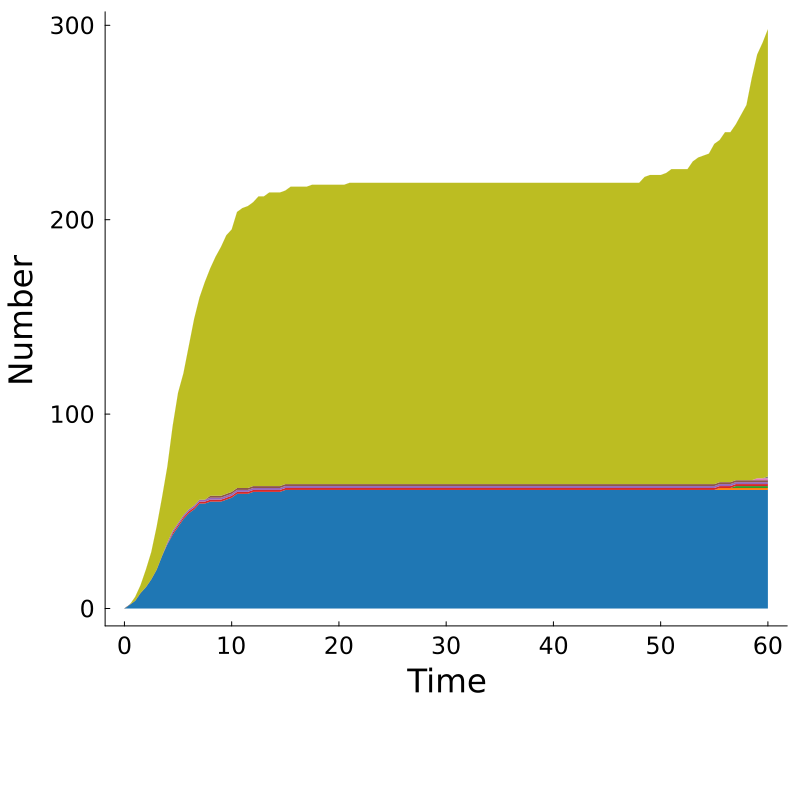

Values plotted in this chart, from the file beside it:
Time, MKAKLLVLLCAFTATDADTICIGYHANNSTDTVDTVLEKN…, MKAKLLVLLCAFTATDAD*ICIGYHANNSTDTVDTHLEKN…, MKAKLLVLLCAFTATDAD*ICIGYHANNSTDTVDTHLEKN…, MKAKLLVLLCAFTATDADTICIGYHANNSTDTVDTVLEKN…, MKAKLLVLLCAFTATDADTICIGYHANNSTDTVDTVLEKN…, MKAKLLVLLCAFTATDADTICIGYHANNSTDTVDTVLEKN…, MKAKLLVLLCAFFATDADTICIGYHANNSTDTVDTVLEKN…, MKAKLLVLLCAFTATDAD*ICIGYHANNSTDTVDTHLEKN…, Other, Total
0.0, 0, 0, 0, 0, 0, 0, 0, 0, 0, 0
0.5, 2, 0, 0, 0, 0, 0, 0, 0, 0, 2
1.0, 4, 0, 0, 0, 0, 0, 0, 0, 2, 6
1.5, 8, 0, 0, 0, 0, 0, 0, 0, 4, 12
2.0, 11, 0, 0, 0, 0, 0, 0, 0, 9, 20
2.5, 15, 0, 0, 0, 0, 0, 0, 0, 14, 29
3.0, 20, 0, 0, 0, 0, 0, 0, 0, 22, 42
3.5, 27, 0, 0, 0, 0, 0, 0, 0, 30, 57
4.0, 33, 0, 0, 0, 1, 0, 0, 0, 39, 73
4.5, 38, 0, 0, 1, 1, 0, 0, 0, 54, 94
5.0, 42, 0, 0, 1, 1, 0, 0, 0, 67, 111
5.5, 46, 0, 0, 1, 1, 0, 0, 0, 73, 121
6.0, 49, 0, 0, 1, 1, 0, 0, 0, 84, 135
6.5, 51, 0, 0, 1, 1, 0, 0, 0, 96, 149
7.0, 54, 0, 0, 1, 1, 0, 0, 0, 104, 160
7.5, 54, 0, 0, 1, 1, 0, 0, 0, 112, 168
8.0, 55, 0, 0, 1, 1, 1, 0, 0, 117, 175
8.5, 55, 0, 0, 1, 1, 1, 0, 0, 123, 181
9.0, 55, 0, 0, 1, 1, 1, 0, 0, 128, 186
9.5, 56, 0, 0, 1, 1, 1, 0, 0, 133, 192
10.0, 57, 0, 0, 1, 1, 1, 0, 0, 135, 195
10.5, 59, 0, 0, 1, 1, 1, 0, 0, 142, 204
11.0, 59, 0, 0, 1, 1, 1, 0, 0, 144, 206
11.5, 59, 0, 0, 1, 1, 1, 0, 0, 145, 207
12.0, 60, 0, 0, 1, 1, 1, 0, 0, 146, 209
12.5, 60, 0, 0, 1, 1, 1, 0, 0, 149, 212
13.0, 60, 0, 0, 1, 1, 1, 0, 0, 149, 212
13.5, 60, 0, 0, 1, 1, 1, 0, 0, 151, 214
14.0, 60, 0, 0, 1, 1, 1, 0, 0, 151, 214
14.5, 60, 0, 0, 1, 1, 1, 0, 0, 151, 214
15.0, 61, 0, 0, 1, 1, 1, 0, 0, 151, 215
15.5, 61, 0, 0, 1, 1, 1, 0, 0, 153, 217
16.0, 61, 0, 0, 1, 1, 1, 0, 0, 153, 217
16.5, 61, 0, 0, 1, 1, 1, 0, 0, 153, 217
17.0, 61, 0, 0, 1, 1, 1, 0, 0, 153, 217
17.5, 61, 0, 0, 1, 1, 1, 0, 0, 154, 218
18.0, 61, 0, 0, 1, 1, 1, 0, 0, 154, 218
18.5, 61, 0, 0, 1, 1, 1, 0, 0, 154, 218
19.0, 61, 0, 0, 1, 1, 1, 0, 0, 154, 218
19.5, 61, 0, 0, 1, 1, 1, 0, 0, 154, 218
20.0, 61, 0, 0, 1, 1, 1, 0, 0, 154, 218
20.5, 61, 0, 0, 1, 1, 1, 0, 0, 154, 218
21.0, 61, 0, 0, 1, 1, 1, 0, 0, 155, 219
21.5, 61, 0, 0, 1, 1, 1, 0, 0, 155, 219
22.0, 61, 0, 0, 1, 1, 1, 0, 0, 155, 219
22.5, 61, 0, 0, 1, 1, 1, 0, 0, 155, 219
23.0, 61, 0, 0, 1, 1, 1, 0, 0, 155, 219
23.5, 61, 0, 0, 1, 1, 1, 0, 0, 155, 219
24.0, 61, 0, 0, 1, 1, 1, 0, 0, 155, 219
24.5, 61, 0, 0, 1, 1, 1, 0, 0, 155, 219
25.0, 61, 0, 0, 1, 1, 1, 0, 0, 155, 219
25.5, 61, 0, 0, 1, 1, 1, 0, 0, 155, 219
26.0, 61, 0, 0, 1, 1, 1, 0, 0, 155, 219
26.5, 61, 0, 0, 1, 1, 1, 0, 0, 155, 219
27.0, 61, 0, 0, 1, 1, 1, 0, 0, 155, 219
27.5, 61, 0, 0, 1, 1, 1, 0, 0, 155, 219
28.0, 61, 0, 0, 1, 1, 1, 0, 0, 155, 219
28.5, 61, 0, 0, 1, 1, 1, 0, 0, 155, 219
29.0, 61, 0, 0, 1, 1, 1, 0, 0, 155, 219
29.5, 61, 0, 0, 1, 1, 1, 0, 0, 155, 219
... 61 more rows
